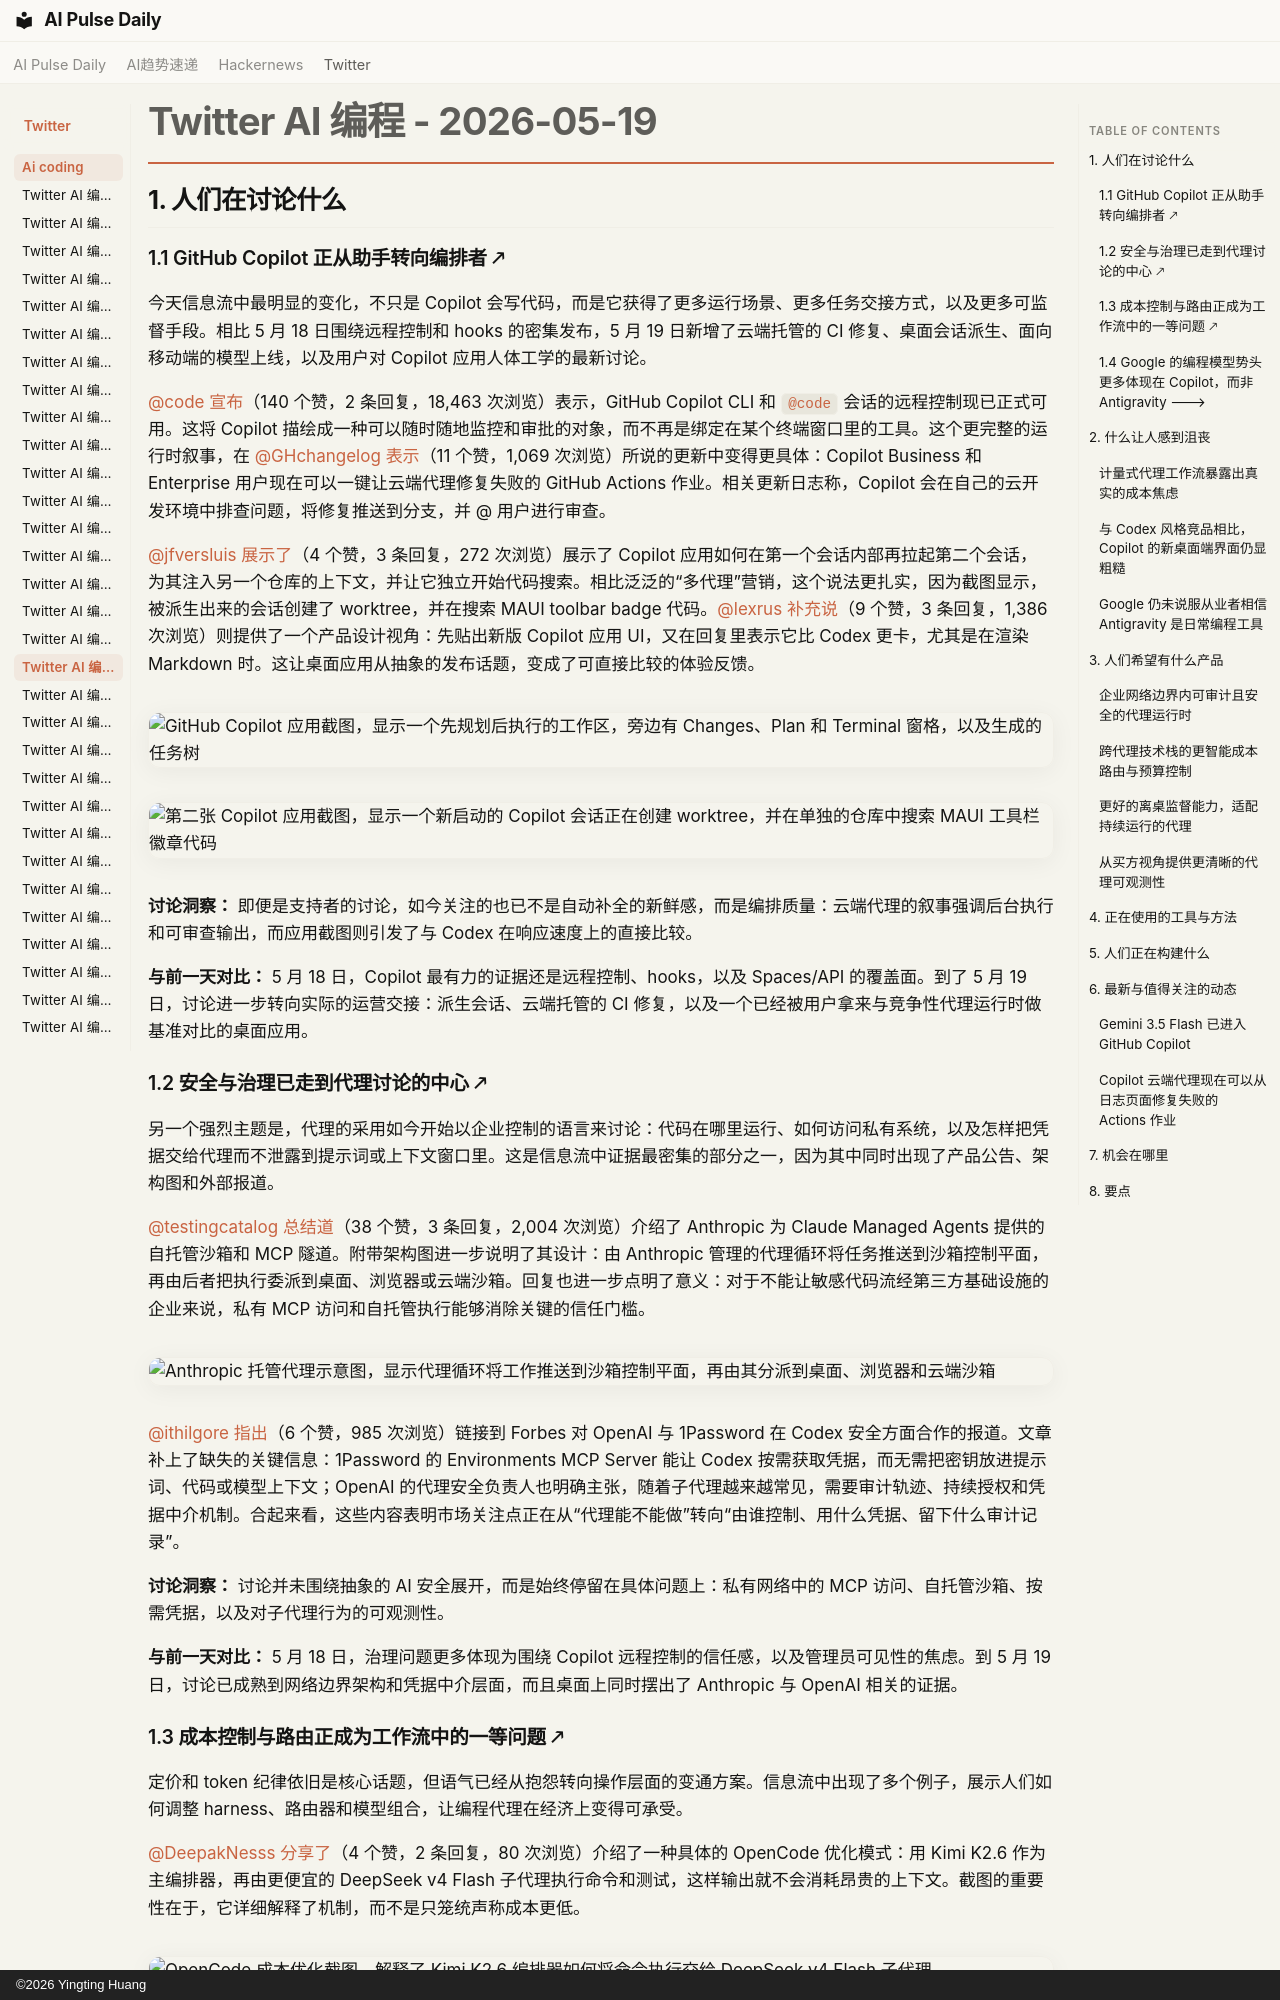

repository: vibewatch/vibewatch.github.io · page: twitter/ai-coding/2026-05-19.zh/index.html · generator: mkdocs · copyright: ©2026 Yingting Huang

# Twitter AI 编程 - 2026-05-19

## 1. 人们在讨论什么

### 1.1 GitHub Copilot 正从助手转向编排者 🡕

今天信息流中最明显的变化，不只是 Copilot 会写代码，而是它获得了更多运行场景、更多任务交接方式，以及更多可监督手段。相比 5 月 18 日围绕远程控制和 hooks 的密集发布，5 月 19 日新增了云端托管的 CI 修复、桌面会话派生、面向移动端的模型上线，以及用户对 Copilot 应用人体工学的最新讨论。

[@code](https://x.com/code) [宣布](https://x.com/code/status/2056460035278962738)（140 个赞，2 条回复，18,463 次浏览）表示，GitHub Copilot CLI 和 `@code` 会话的远程控制现已正式可用。这将 Copilot 描绘成一种可以随时随地监控和审批的对象，而不再是绑定在某个终端窗口里的工具。这个更完整的运行时叙事，在 [@GHchangelog](https://x.com/GHchangelog) [表示](https://x.com/GHchangelog/status/2056506408497996144)（11 个赞，1,069 次浏览）所说的更新中变得更具体：Copilot Business 和 Enterprise 用户现在可以一键让云端代理修复失败的 GitHub Actions 作业。相关更新日志称，Copilot 会在自己的云开发环境中排查问题，将修复推送到分支，并 @ 用户进行审查。

[@jfversluis](https://x.com/jfversluis) [展示了](https://x.com/jfversluis/status/2056646051457536373)（4 个赞，3 条回复，272 次浏览）展示了 Copilot 应用如何在第一个会话内部再拉起第二个会话，为其注入另一个仓库的上下文，并让它独立开始代码搜索。相比泛泛的“多代理”营销，这个说法更扎实，因为截图显示，被派生出来的会话创建了 worktree，并在搜索 MAUI toolbar badge 代码。[@lexrus](https://x.com/lexrus) [补充说](https://x.com/lexrus/status/2056545172679528886)（9 个赞，3 条回复，1,386 次浏览）则提供了一个产品设计视角：先贴出新版 Copilot 应用 UI，又在回复里表示它比 Codex 更卡，尤其是在渲染 Markdown 时。这让桌面应用从抽象的发布话题，变成了可直接比较的体验反馈。

![GitHub Copilot 应用截图，显示一个先规划后执行的工作区，旁边有 Changes、Plan 和 Terminal 窗格，以及生成的任务树](https://pbs.twimg.com/media/HIpP6Ttb0AAHsSg.jpg)

![第二张 Copilot 应用截图，显示一个新启动的 Copilot 会话正在创建 worktree，并在单独的仓库中搜索 MAUI 工具栏徽章代码](https://pbs.twimg.com/media/HIqsrvlXwAAuGDV.jpg)

**讨论洞察：** 即便是支持者的讨论，如今关注的也已不是自动补全的新鲜感，而是编排质量：云端代理的叙事强调后台执行和可审查输出，而应用截图则引发了与 Codex 在响应速度上的直接比较。

**与前一天对比：** 5 月 18 日，Copilot 最有力的证据还是远程控制、hooks，以及 Spaces/API 的覆盖面。到了 5 月 19 日，讨论进一步转向实际的运营交接：派生会话、云端托管的 CI 修复，以及一个已经被用户拿来与竞争性代理运行时做基准对比的桌面应用。

### 1.2 安全与治理已走到代理讨论的中心 🡕

另一个强烈主题是，代理的采用如今开始以企业控制的语言来讨论：代码在哪里运行、如何访问私有系统，以及怎样把凭据交给代理而不泄露到提示词或上下文窗口里。这是信息流中证据最密集的部分之一，因为其中同时出现了产品公告、架构图和外部报道。

[@testingcatalog](https://x.com/testingcatalog) [总结道](https://x.com/testingcatalog/status/2056681929915699404)（38 个赞，3 条回复，2,004 次浏览）介绍了 Anthropic 为 Claude Managed Agents 提供的自托管沙箱和 MCP 隧道。附带架构图进一步说明了其设计：由 Anthropic 管理的代理循环将任务推送到沙箱控制平面，再由后者把执行委派到桌面、浏览器或云端沙箱。回复也进一步点明了意义：对于不能让敏感代码流经第三方基础设施的企业来说，私有 MCP 访问和自托管执行能够消除关键的信任门槛。

![Anthropic 托管代理示意图，显示代理循环将工作推送到沙箱控制平面，再由其分派到桌面、浏览器和云端沙箱](https://pbs.twimg.com/media/HIrNTGtXMAAhqbS.png)

[@ithilgore](https://x.com/ithilgore) [指出](https://x.com/ithilgore/status/2056793901495947432)（6 个赞，985 次浏览）链接到 Forbes 对 OpenAI 与 1Password 在 Codex 安全方面合作的报道。文章补上了缺失的关键信息：1Password 的 Environments MCP Server 能让 Codex 按需获取凭据，而无需把密钥放进提示词、代码或模型上下文；OpenAI 的代理安全负责人也明确主张，随着子代理越来越常见，需要审计轨迹、持续授权和凭据中介机制。合起来看，这些内容表明市场关注点正在从“代理能不能做”转向“由谁控制、用什么凭据、留下什么审计记录”。

**讨论洞察：** 讨论并未围绕抽象的 AI 安全展开，而是始终停留在具体问题上：私有网络中的 MCP 访问、自托管沙箱、按需凭据，以及对子代理行为的可观测性。

**与前一天对比：** 5 月 18 日，治理问题更多体现为围绕 Copilot 远程控制的信任感，以及管理员可见性的焦虑。到 5 月 19 日，讨论已成熟到网络边界架构和凭据中介层面，而且桌面上同时摆出了 Anthropic 与 OpenAI 相关的证据。
